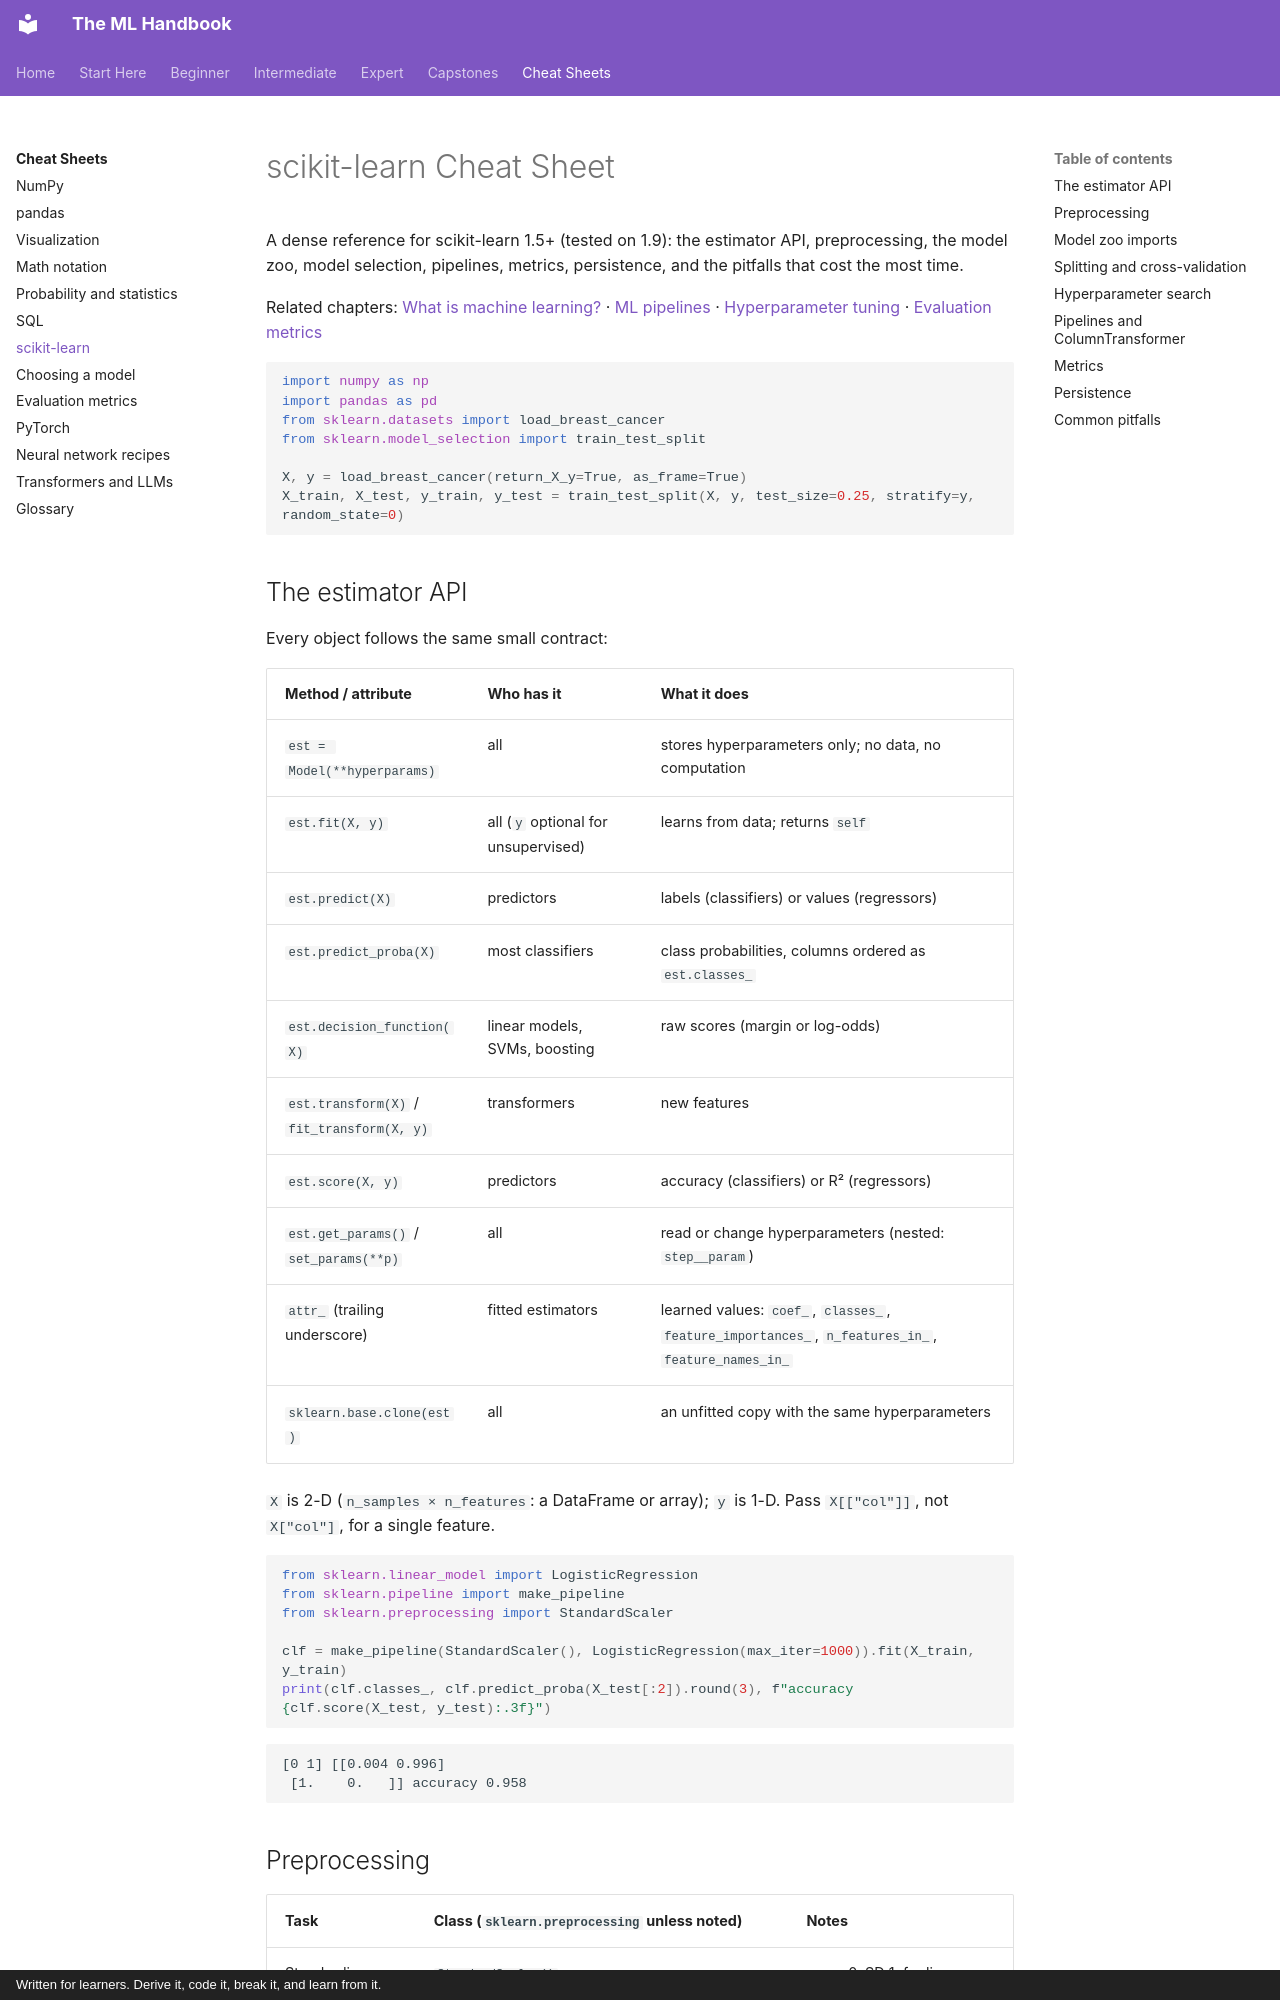

repository: astroboy1183/ml-handbook · page: cheatsheets/scikit-learn/index.html · generator: mkdocs · copyright: Written for learners. Derive it, code it, break it, and learn from it.

# scikit-learn Cheat Sheet

A dense reference for scikit-learn 1.5+ (tested on 1.9): the estimator API, preprocessing, the model zoo, model selection, pipelines, metrics, persistence, and the pitfalls that cost the most time.

Related chapters: [What is machine learning?](../chapters/03-ml-fundamentals/01-what-is-machine-learning.md) · [ML pipelines](../chapters/05-applied-ml/01-ml-pipelines.md) · [Hyperparameter tuning](../chapters/05-applied-ml/02-hyperparameter-tuning.md) · [Evaluation metrics](../chapters/03-ml-fundamentals/06-evaluation-metrics.md)

```python
import numpy as np
import pandas as pd
from sklearn.datasets import load_breast_cancer
from sklearn.model_selection import train_test_split

X, y = load_breast_cancer(return_X_y=True, as_frame=True)
X_train, X_test, y_train, y_test = train_test_split(X, y, test_size=0.25, stratify=y, random_state=0)
```

## The estimator API

Every object follows the same small contract:

| Method / attribute | Who has it | What it does |
|---|---|---|
| `est = Model(**hyperparams)` | all | stores hyperparameters only; no data, no computation |
| `est.fit(X, y)` | all (`y` optional for unsupervised) | learns from data; returns `self` |
| `est.predict(X)` | predictors | labels (classifiers) or values (regressors) |
| `est.predict_proba(X)` | most classifiers | class probabilities, columns ordered as `est.classes_` |
| `est.decision_function(X)` | linear models, SVMs, boosting | raw scores (margin or log-odds) |
| `est.transform(X)` / `fit_transform(X, y)` | transformers | new features |
| `est.score(X, y)` | predictors | accuracy (classifiers) or R² (regressors) |
| `est.get_params()` / `set_params(**p)` | all | read or change hyperparameters (nested: `step__param`) |
| `attr_` (trailing underscore) | fitted estimators | learned values: `coef_`, `classes_`, `feature_importances_`, `n_features_in_`, `feature_names_in_` |
| `sklearn.base.clone(est)` | all | an unfitted copy with the same hyperparameters |

`X` is 2-D (`n_samples × n_features`: a DataFrame or array); `y` is 1-D. Pass `X[["col"]]`, not `X["col"]`, for a single feature.

```python
from sklearn.linear_model import LogisticRegression
from sklearn.pipeline import make_pipeline
from sklearn.preprocessing import StandardScaler

clf = make_pipeline(StandardScaler(), LogisticRegression(max_iter=1000)).fit(X_train, y_train)
print(clf.classes_, clf.predict_proba(X_test[:2]).round(3), f"accuracy {clf.score(X_test, y_test):.3f}")
```

```text
[0 1] [[0.004 0.996]
 [1.    0.   ]] accuracy 0.958
```
